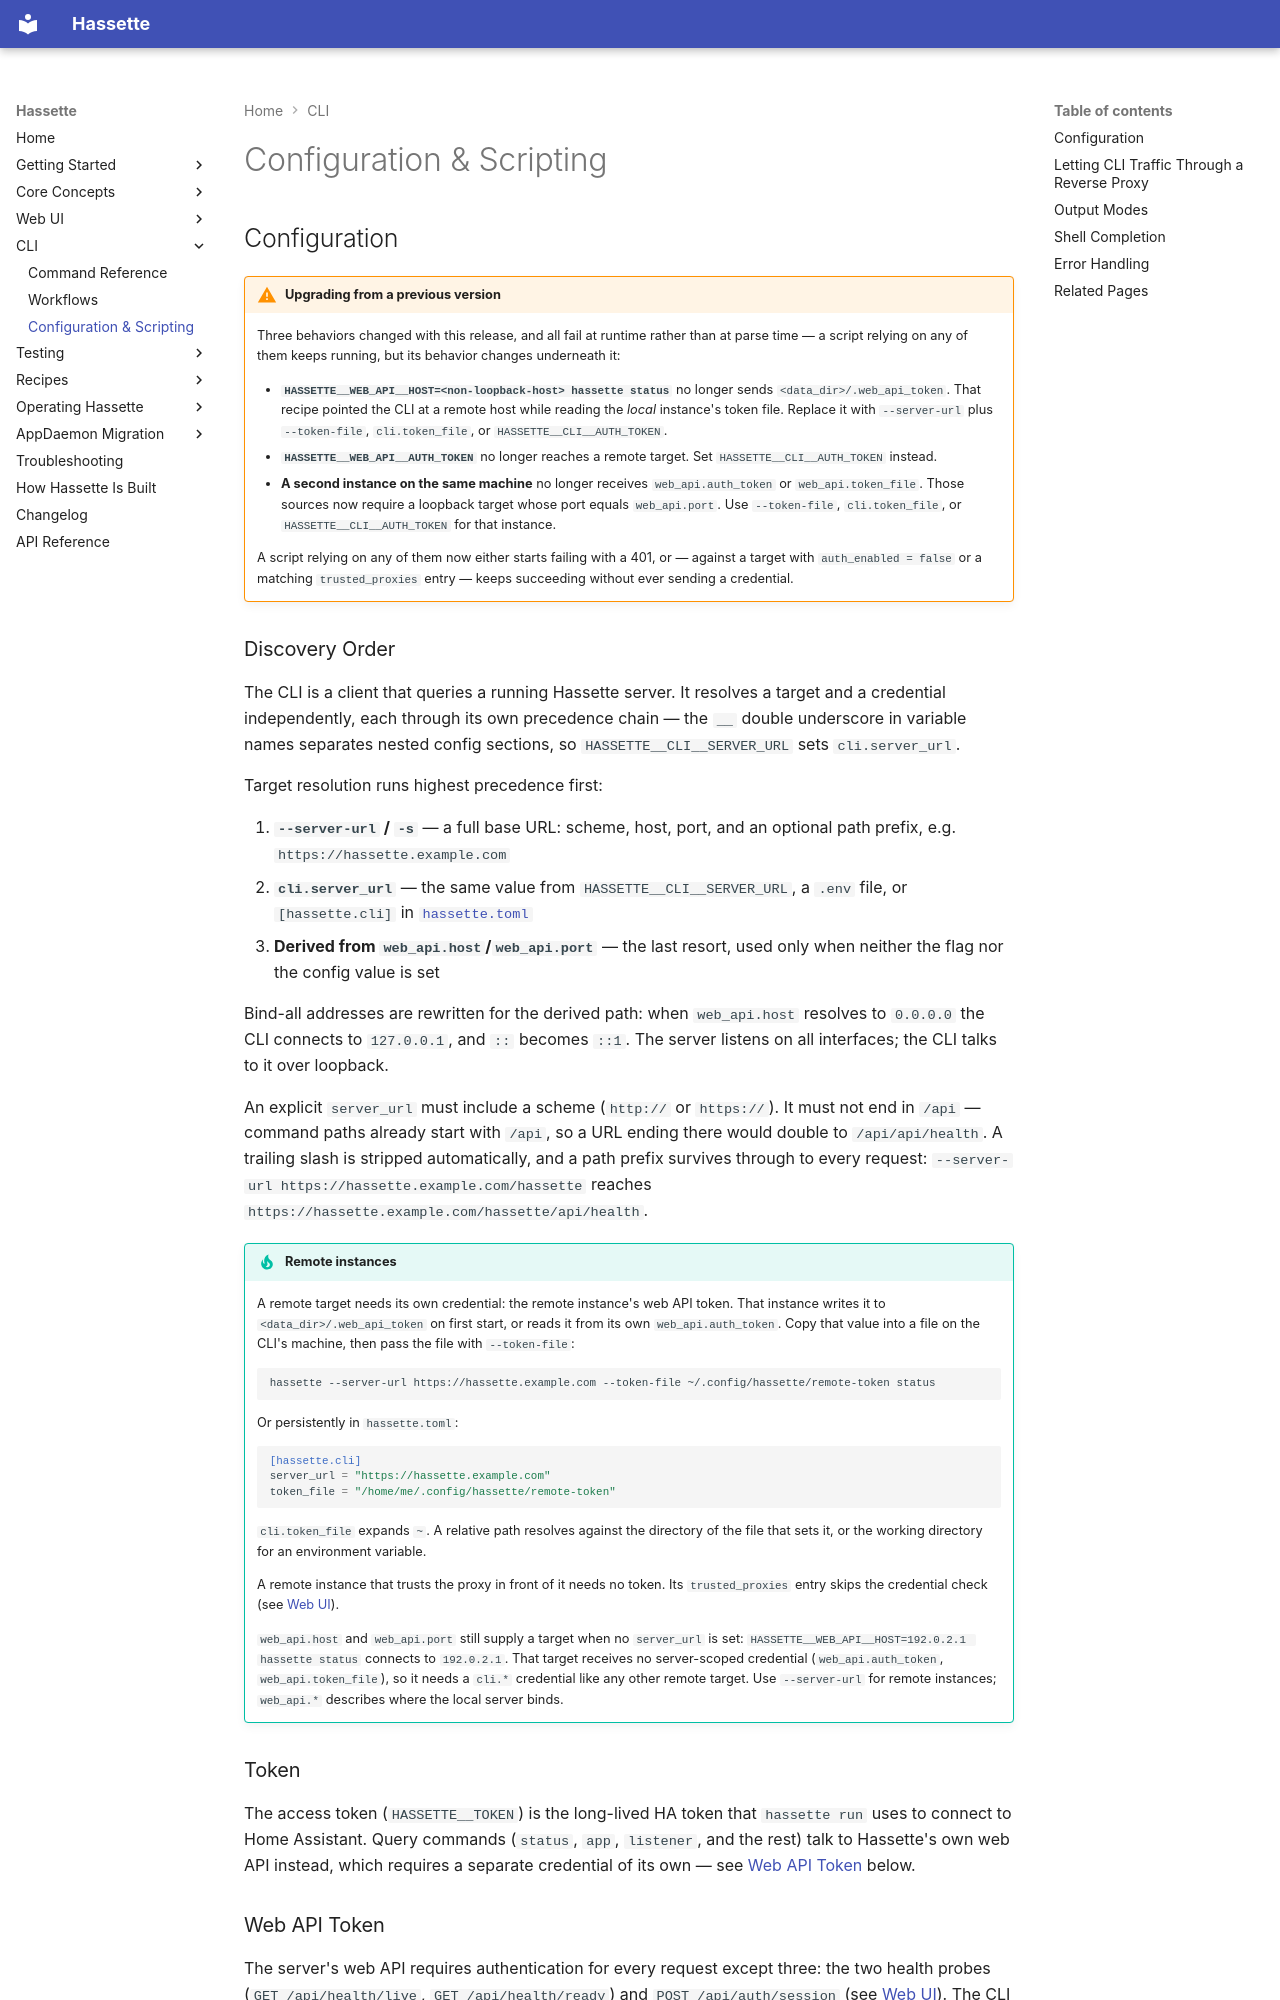

repository: NodeJSmith/hassette · page: pages/cli/configuration/index.html · generator: mkdocs

# Configuration & Scripting

## Configuration

!!! warning "Upgrading from a previous version"
    Three behaviors changed with this release, and all fail at runtime rather than at parse time — a script relying on any of them keeps running, but its behavior changes underneath it:

    - **`HASSETTE__WEB_API__HOST=<non-loopback-host> hassette status`** no longer sends `<data_dir>/.web_api_token`. That recipe pointed the CLI at a remote host while reading the *local* instance's token file. Replace it with `--server-url` plus `--token-file`, `cli.token_file`, or `HASSETTE__CLI__AUTH_TOKEN`.
    - **`HASSETTE__WEB_API__AUTH_TOKEN`** no longer reaches a remote target. Set `HASSETTE__CLI__AUTH_TOKEN` instead.
    - **A second instance on the same machine** no longer receives `web_api.auth_token` or `web_api.token_file`. Those sources now require a loopback target whose port equals `web_api.port`. Use `--token-file`, `cli.token_file`, or `HASSETTE__CLI__AUTH_TOKEN` for that instance.

    A script relying on any of them now either starts failing with a 401, or — against a target with `auth_enabled = false` or a matching `trusted_proxies` entry — keeps succeeding without ever sending a credential.

### Discovery Order

The CLI is a client that queries a running Hassette server. It resolves a target and a credential independently, each through its own precedence chain — the `__` double underscore in variable names separates nested config sections, so `HASSETTE__CLI__SERVER_URL` sets `cli.server_url`.

Target resolution runs highest precedence first:

1. **`--server-url` / `-s`** — a full base URL: scheme, host, port, and an optional path prefix, e.g. `https://hassette.example.com`
2. **`cli.server_url`** — the same value from `HASSETTE__CLI__SERVER_URL`, a `.env` file, or `[hassette.cli]` in [`hassette.toml`](../core-concepts/configuration/index.md)
3. **Derived from `web_api.host`/`web_api.port`** — the last resort, used only when neither the flag nor the config value is set

Bind-all addresses are rewritten for the derived path: when `web_api.host` resolves to `0.0.0.0` the CLI connects to `127.0.0.1`, and `::` becomes `::1`. The server listens on all interfaces; the CLI talks to it over loopback.

An explicit `server_url` must include a scheme (`http://` or `https://`). It must not end in `/api` — command paths already start with `/api`, so a URL ending there would double to `/api/api/health`. A trailing slash is stripped automatically, and a path prefix survives through to every request: `--server-url https://hassette.example.com/hassette` reaches `https://hassette.example.com/hassette/api/health`.

!!! tip "Remote instances"
    A remote target needs its own credential: the remote instance's web API token. That instance writes it to `<data_dir>/.web_api_token` on first start, or reads it from its own `web_api.auth_token`. Copy that value into a file on the CLI's machine, then pass the file with `--token-file`:

    ```bash
    hassette --server-url https://hassette.example.com --token-file ~/.config/hassette/remote-token status
    ```

    Or persistently in `hassette.toml`:

    ```toml
    [hassette.cli]
    server_url = "https://hassette.example.com"
    token_file = "/home/me/.config/hassette/remote-token"
    ```

    `cli.token_file` expands `~`. A relative path resolves against the directory of the file that sets it, or the working directory for an environment variable.

    A remote instance that trusts the proxy in front of it needs no token. Its `trusted_proxies` entry skips the credential check (see [Web UI](../web-ui/index.md#enabling-and-accessing)).

    `web_api.host` and `web_api.port` still supply a target when no `server_url` is set: `HASSETTE__WEB_API__HOST=192.0.2.1 hassette status` connects to `192.0.2.1`. That target receives no server-scoped credential (`web_api.auth_token`, `web_api.token_file`), so it needs a `cli.*` credential like any other remote target. Use `--server-url` for remote instances; `web_api.*` describes where the local server binds.
